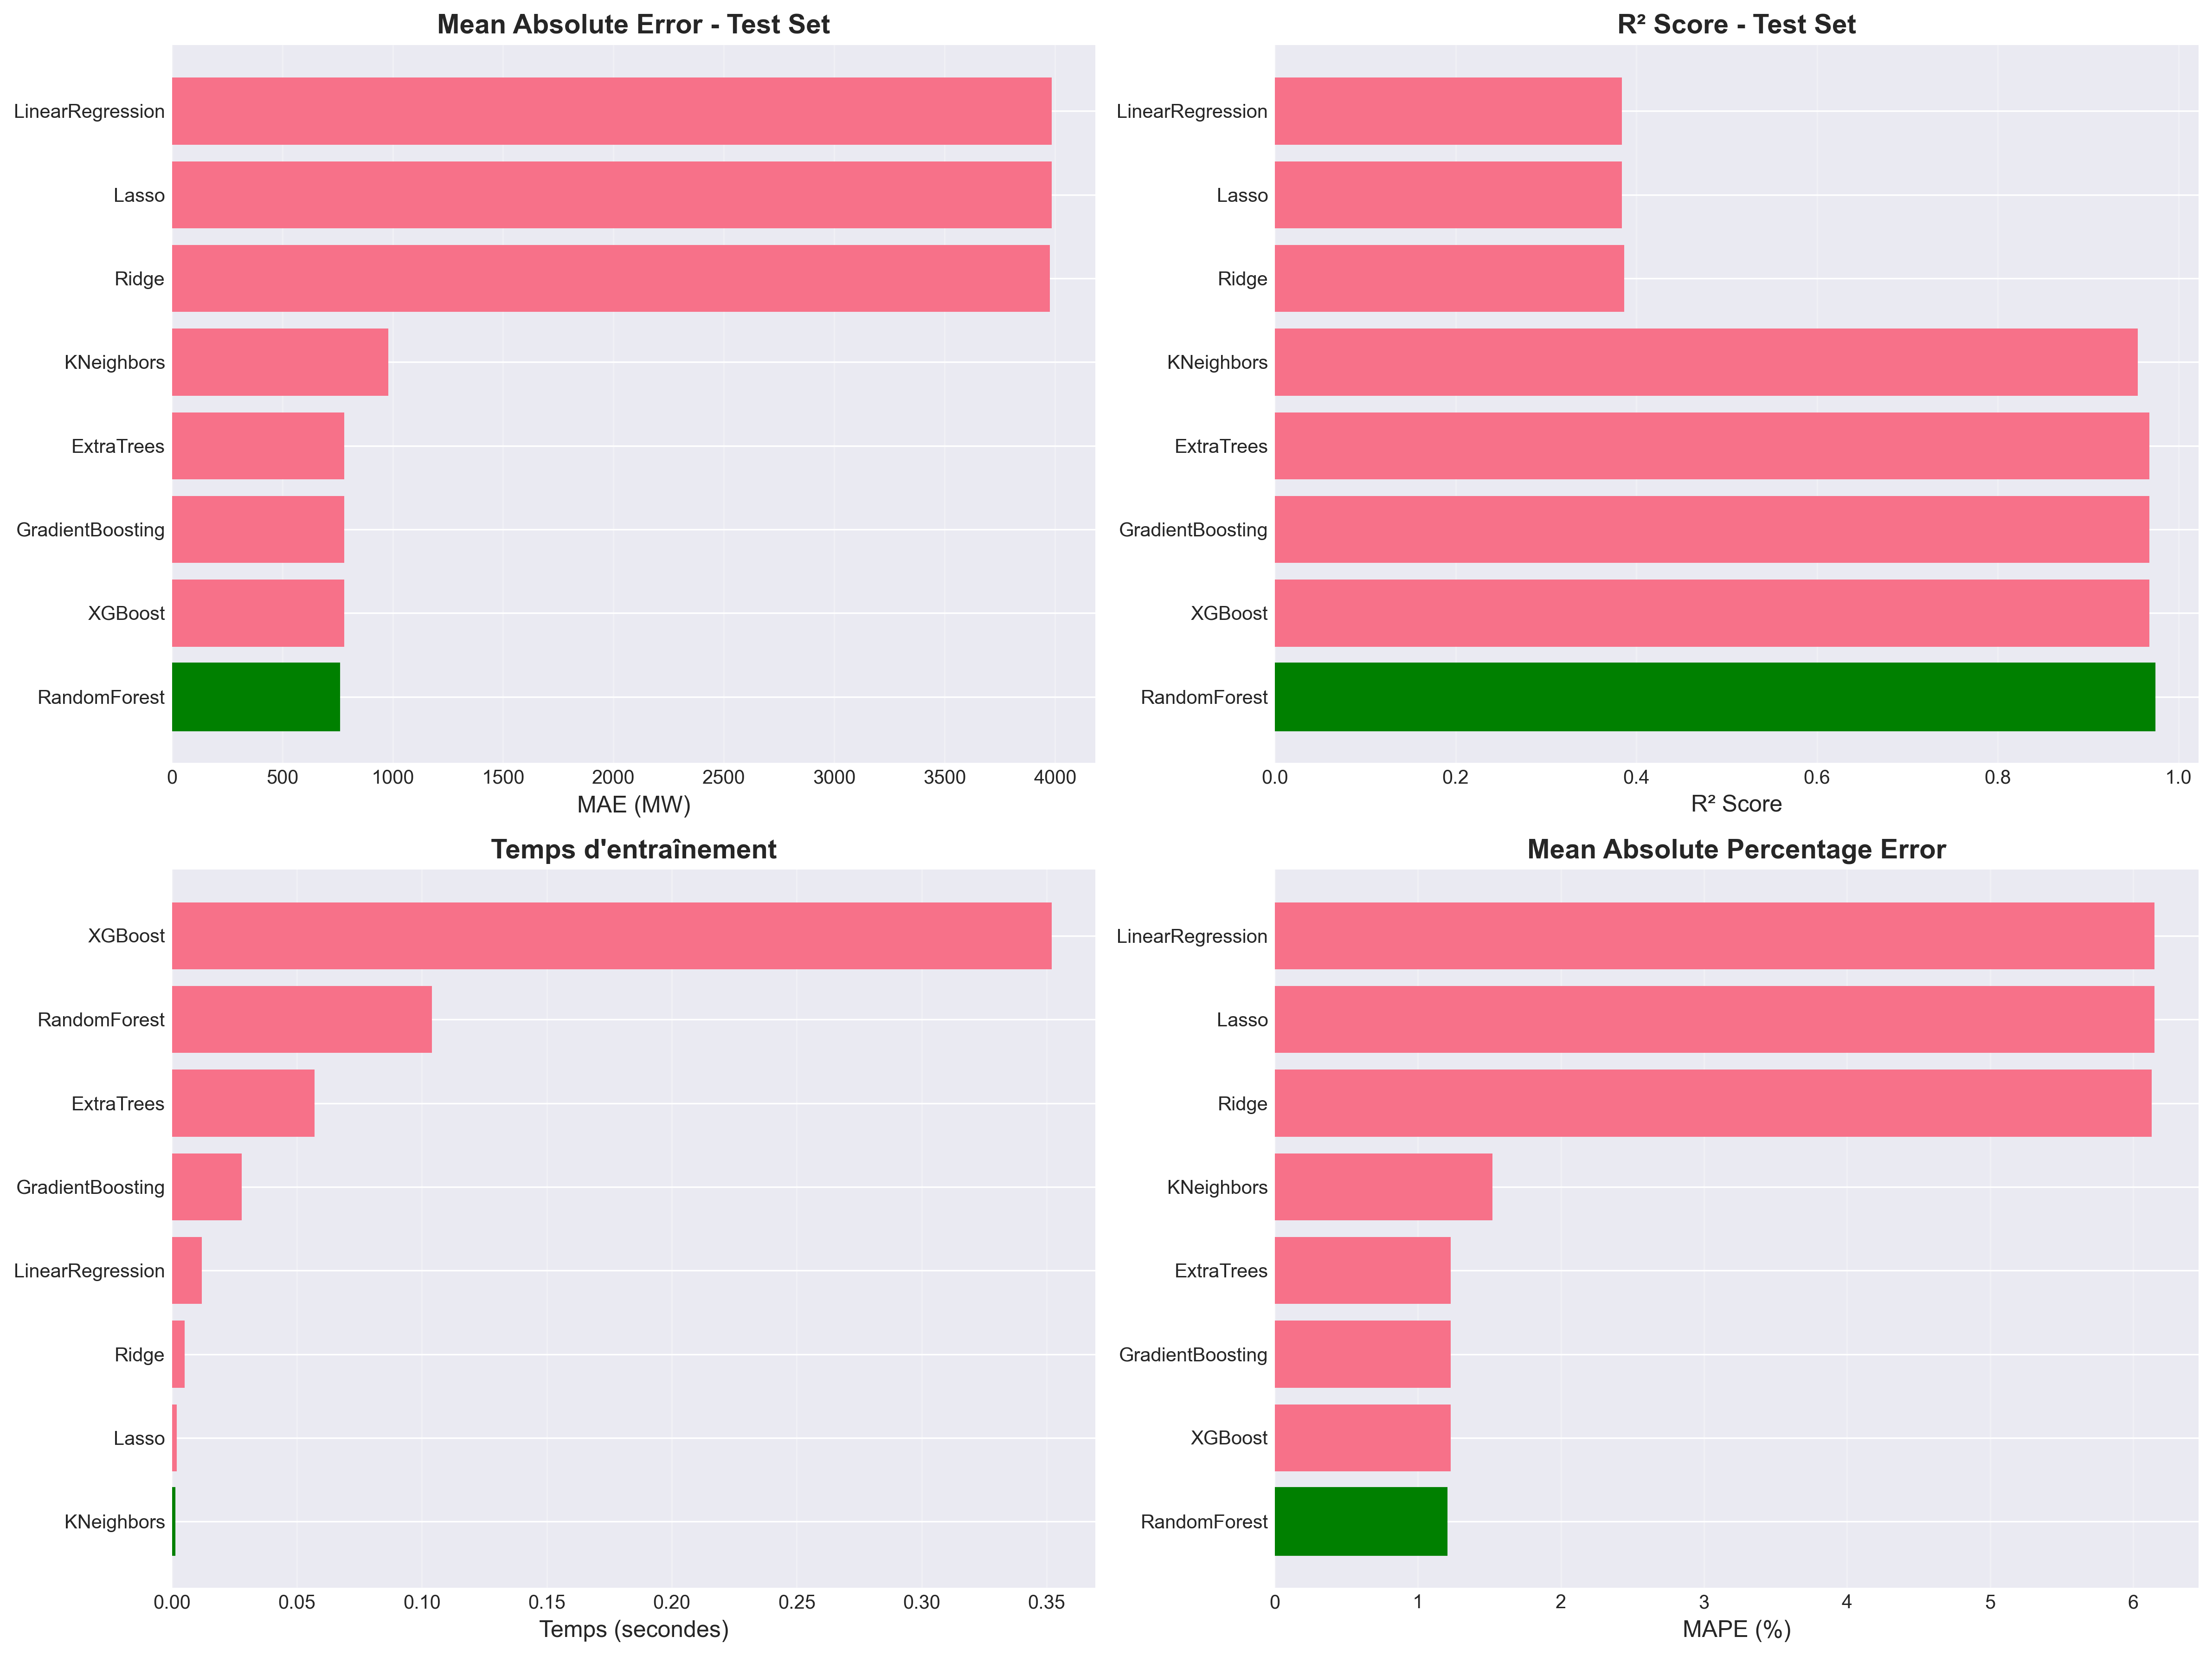

The table this chart was drawn from, first rows:
model, train_time_s, pred_time_s, train_mae, train_rmse, train_r2, test_mae, test_rmse, test_r2, test_mape, cv_mae, cv_mae_std
RandomForest, 0.104, 0.028, 588.4, 783.6, 0.9802, 758.1, 938.7, 0.9736, 1.2, 934.8, 216.7
XGBoost, 0.352, 0.003, 488.6, 653.4, 0.9862, 780, 1036, 0.9678, 1.23, 759.8, 112.5
GradientBoosting, 0.028, 0.001, 488.6, 653.4, 0.9862, 780, 1036, 0.9678, 1.23, 749.6, 123
ExtraTrees, 0.057, 0.028, 488.6, 653.4, 0.9862, 780, 1036, 0.9678, 1.23, 780.6, 107.6
KNeighbors, 0.001, 0.026, 800.6, 990.8, 0.9684, 980.2, 1228, 0.9548, 1.52, 1294, 176.4
Ridge, 0.005, 0.0, 3722, 4454, 0.3608, 3976, 4524, 0.3864, 6.13, 3858, 530.7
Lasso, 0.002, 0.0, 3696, 4448, 0.3626, 3984, 4532, 0.3842, 6.15, 3824, 515.7
LinearRegression, 0.012, 0.001, 3695, 4448, 0.3626, 3984, 4533, 0.3841, 6.15, 3823, 515.4
